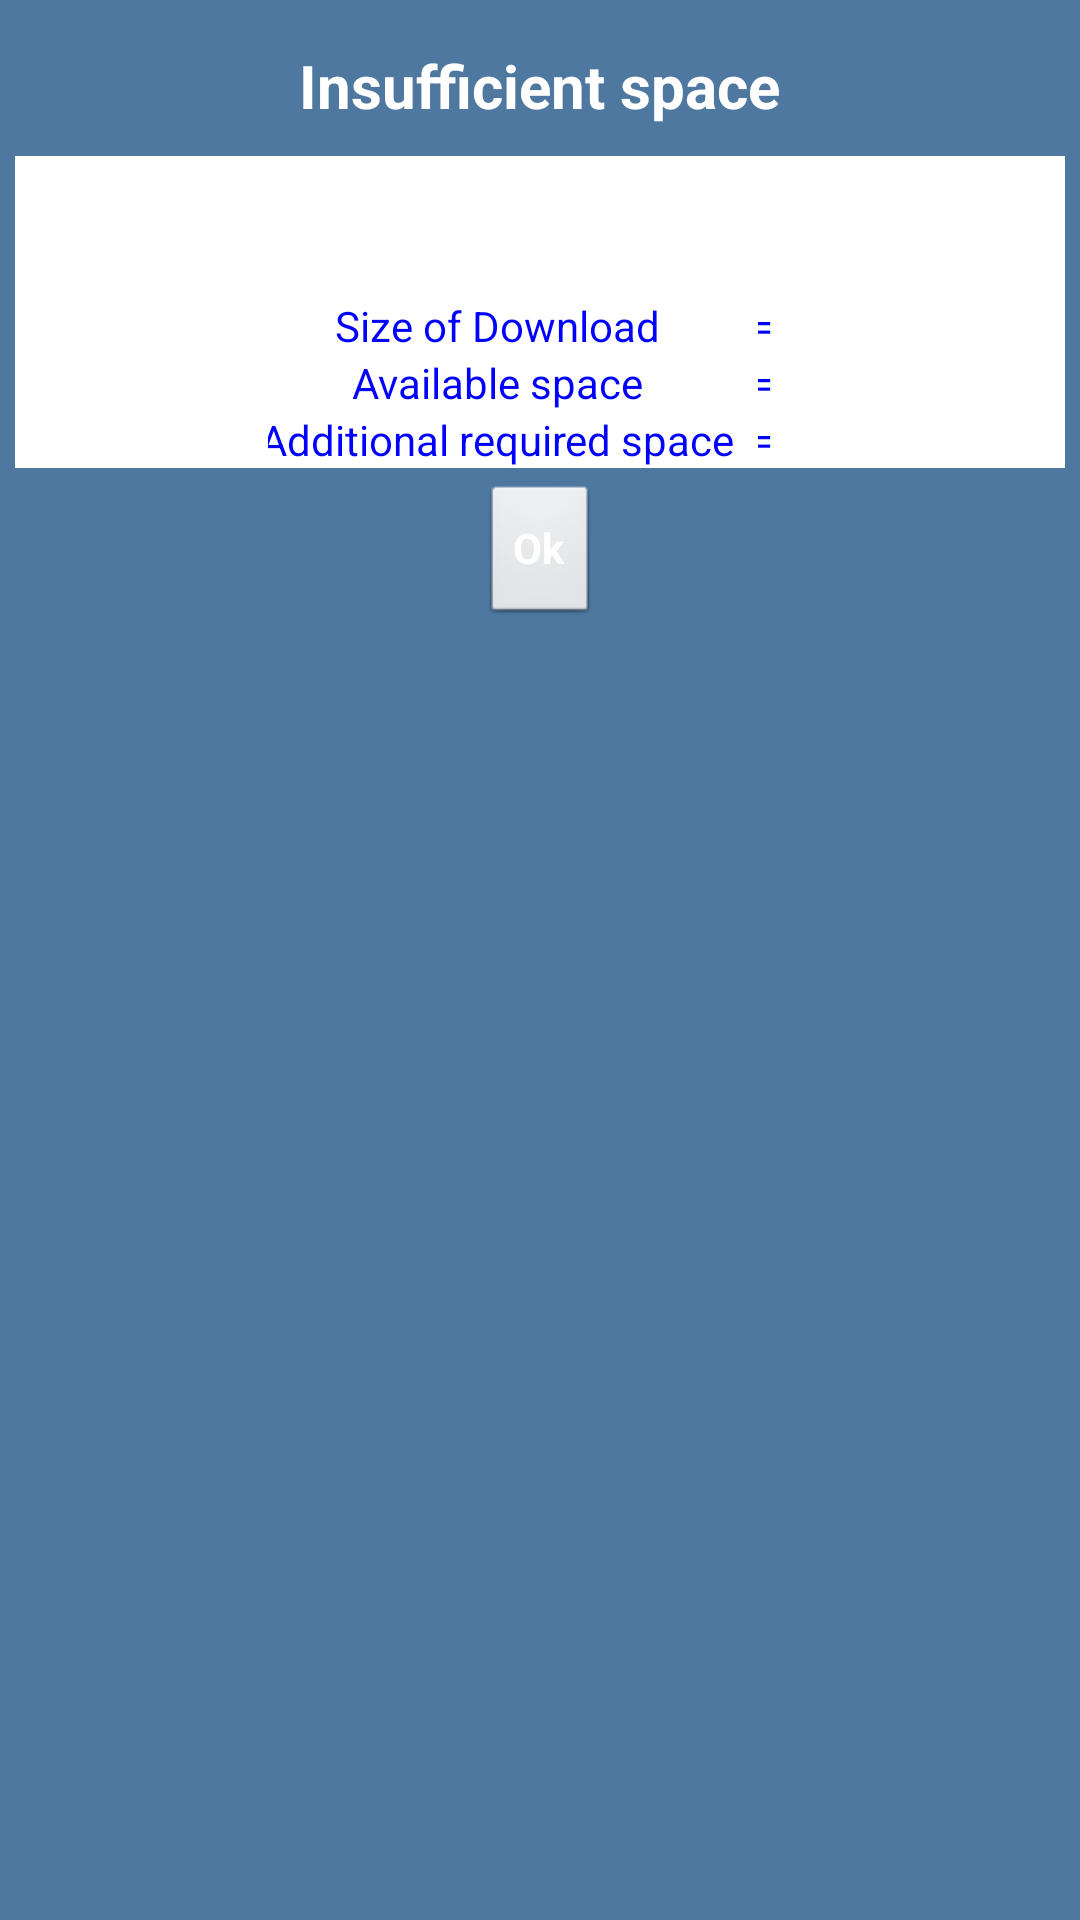

Here is an Android app screen rendered from its layout file. Give the layout XML and the strings, colors and styles it references.
<!-- AndroidManifest.xml: application theme AppTheme -->
<!-- res/layout/dialog_insufficient_space.xml -->
<?xml version="1.0" encoding="utf-8"?>
<LinearLayout xmlns:android="http://schemas.android.com/apk/res/android"
    android:id="@+id/layout_root"
    android:layout_width="fill_parent"
    android:layout_height="wrap_content"
    android:background="@color/app_background_color"
    android:orientation="vertical"
    android:paddingBottom="@dimen/padding_normal"
    android:paddingTop="@dimen/padding_normal" >

    <LinearLayout
        android:layout_width="fill_parent"
        android:layout_height="wrap_content"
        android:layout_marginLeft="@dimen/padding_normal"
        android:layout_marginRight="@dimen/padding_normal"
        android:background="@color/app_background_color"
        android:gravity="center"
        android:orientation="vertical" >

        <TextView
            android:id="@+id/insufficient_space_title"
            style="@style/st_txt_for_dailog_detail_heading_about"
            android:text="@string/dlg_title_insufficient_space" />
    </LinearLayout>

    <LinearLayout
        android:layout_width="fill_parent"
        android:layout_height="wrap_content"
        android:layout_marginLeft="@dimen/margin_normal"
        android:layout_marginRight="@dimen/margin_normal"
        android:background="@color/white"
        android:gravity="center"
        android:orientation="vertical" >

        <TextView
            android:id="@+id/insufficient_space_message"
            style="@style/st_txt_for_dailog_detail_heading_about" />

        <LinearLayout
            android:layout_width="fill_parent"
            android:layout_height="wrap_content"
            android:layout_marginLeft="@dimen/margin_normal"
            android:layout_marginRight="@dimen/margin_normal"
            android:background="@color/white"
            android:gravity="center"
            android:orientation="horizontal" >

            <LinearLayout
                android:layout_width="wrap_content"
                android:layout_height="wrap_content"
                android:gravity="center"
                android:orientation="vertical" >

                <TextView
                    style="@style/st_txt_for_dailog_detail_screen"
                    android:text="@string/tv_size_of_download" />

                <TextView
                    style="@style/st_txt_for_dailog_detail_screen"
                    android:text="@string/tv_available_space" />

                <TextView
                    style="@style/st_txt_for_dailog_detail_screen"
                    android:text="@string/tv_required_space" />
            </LinearLayout>

            <LinearLayout
                android:layout_width="wrap_content"
                android:layout_height="wrap_content"
                android:gravity="center"
                android:orientation="vertical" >

                <TextView
                    style="@style/st_txt_for_dailog_detail_screen"
                    android:text="@string/tv_equal_sign" />

                <TextView
                    style="@style/st_txt_for_dailog_detail_screen"
                    android:text="@string/tv_equal_sign" />

                <TextView
                    style="@style/st_txt_for_dailog_detail_screen"
                    android:text="@string/tv_equal_sign" />
            </LinearLayout>

            <LinearLayout
                android:layout_width="wrap_content"
                android:layout_height="wrap_content"
                android:gravity="center"
                android:orientation="vertical" >

                <TextView
                    android:id="@+id/download_size"
                    style="@style/st_txt_for_dailog_detail_screen" />

                <TextView
                    android:id="@+id/available_size"
                    style="@style/st_txt_for_dailog_detail_screen" />

                <TextView
                    android:id="@+id/required_Size"
                    style="@style/st_txt_for_dailog_detail_screen" />
            </LinearLayout>
        </LinearLayout>
    </LinearLayout>

    <LinearLayout
        android:layout_width="fill_parent"
        android:layout_height="wrap_content"
        android:layout_marginLeft="@dimen/padding_normal"
        android:layout_marginRight="@dimen/padding_normal"
        android:background="@color/app_background_color"
        android:gravity="center"
        android:orientation="vertical" >

        <Button
            android:id="@+id/insufficient_space_ok_btn"
            style="@style/st_btn_blue"
            android:text="@string/btn_ok" />
    </LinearLayout>

</LinearLayout>
<!-- resources referenced by this layout -->
<resources>
  <color name="app_background_color">#4E78A0</color>
  <color name="white">#ffffff</color>
  <dimen name="margin_normal">5dp</dimen>
  <dimen name="padding_normal">5dp</dimen>
  <string name="btn_ok">Ok</string>
  <string name="dlg_title_insufficient_space">Insufficient space</string>
  <string name="tv_available_space"> Available space</string>
  <string name="tv_equal_sign">=</string>
  <string name="tv_required_space"> Additional required space</string>
  <string name="tv_size_of_download"> Size of Download</string>
  <style name="st_btn_blue">
          <item name="android:layout_width">wrap_content</item>
          <item name="android:layout_height">wrap_content</item>
          <item name="android:textColor">@color/white</item>
          <item name="android:layout_gravity">center_horizontal</item>
          <item name="android:layout_marginTop">@dimen/margin_normal</item>
          <item name="android:gravity">center</item>
          <item name="android:textStyle">bold</item>
          <item name="android:textSize">@dimen/font_default</item>
      </style>
  <style name="st_txt_for_dailog_detail_heading_about">
          <item name="android:layout_width">wrap_content</item>
          <item name="android:layout_height">wrap_content</item>
          <item name="android:layout_margin">@dimen/margin_normal</item>
          <item name="android:maxLines">1</item>
          <item name="android:paddingBottom">@dimen/padding_normal</item>
          <item name="android:paddingTop">@dimen/padding_normal</item>
          <item name="android:textColor">@color/white</item>
          <item name="android:textSize">@dimen/font_very_large</item>
          <item name="android:textStyle">bold</item>
      </style>
  <style name="st_txt_for_dailog_detail_screen">
          <item name="android:layout_width">wrap_content</item>
          <item name="android:layout_height">wrap_content</item>
          <item name="android:layout_marginRight">@dimen/padding_normal</item>
          <item name="android:maxLines">1</item>
          <item name="android:textColor">@color/blue</item>
          <item name="android:textSize">@dimen/font_default</item>
      </style>
  <style name="AppTheme" parent="AppBaseTheme">
  
          
          <item name="android:windowNoTitle">True</item>
          
      </style>
  <dimen name="font_default">14sp</dimen>
  <dimen name="font_very_large">20sp</dimen>
  <color name="blue">#0000FF</color>
  <style name="AppBaseTheme" parent="android:Theme.Light" />
</resources>
